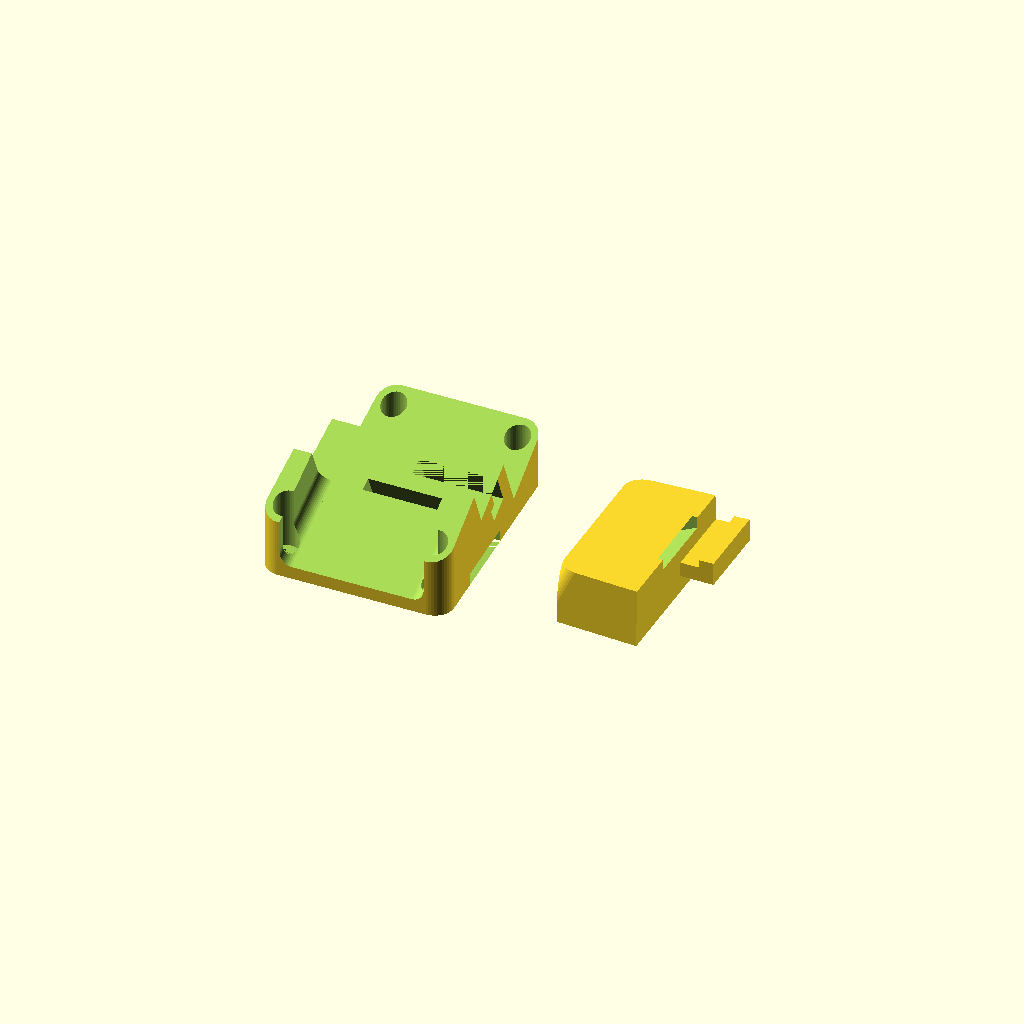
Cell 1: rendered with the file's own defaults.
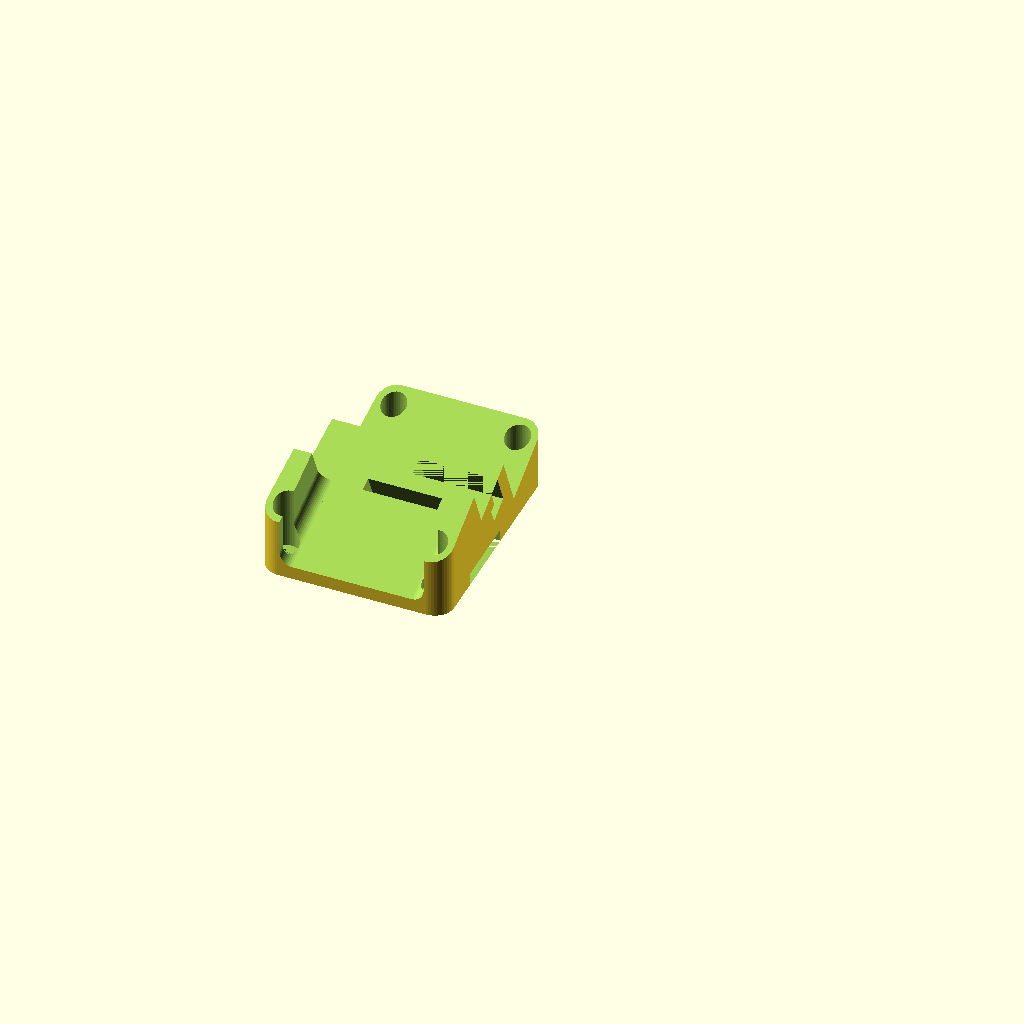
Cell 2: Parts_to_print = "Base" (everything else at default).
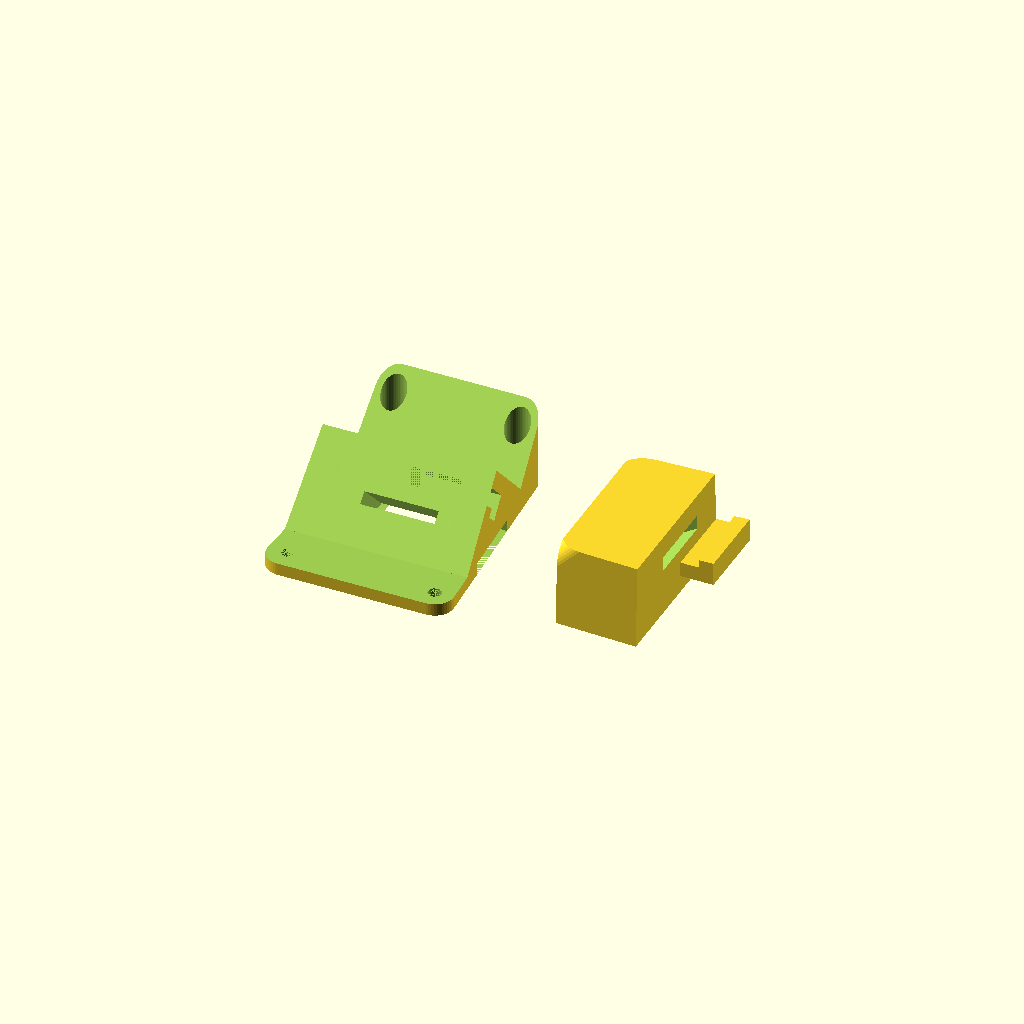
Cell 3: the same model with angle = 45.
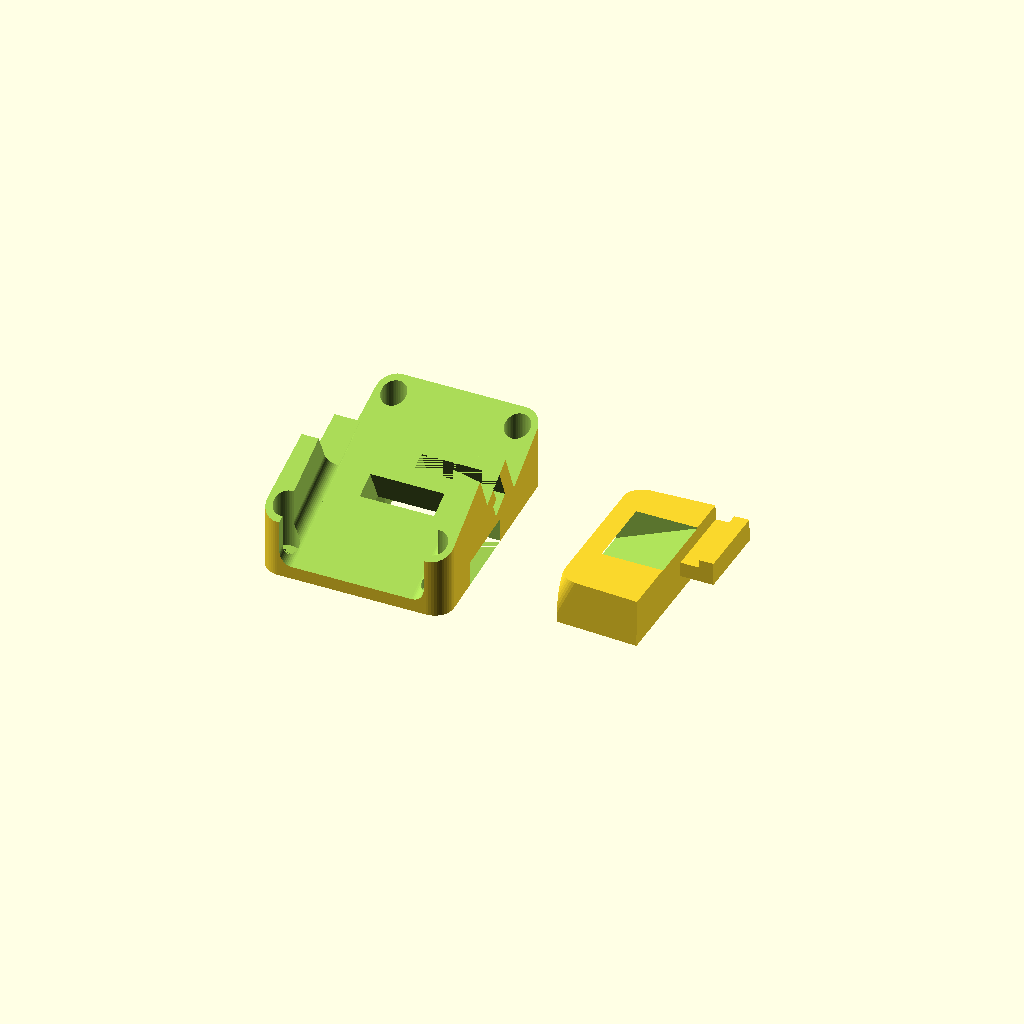
Cell 4: velcro_thickness = 6 (everything else at default).
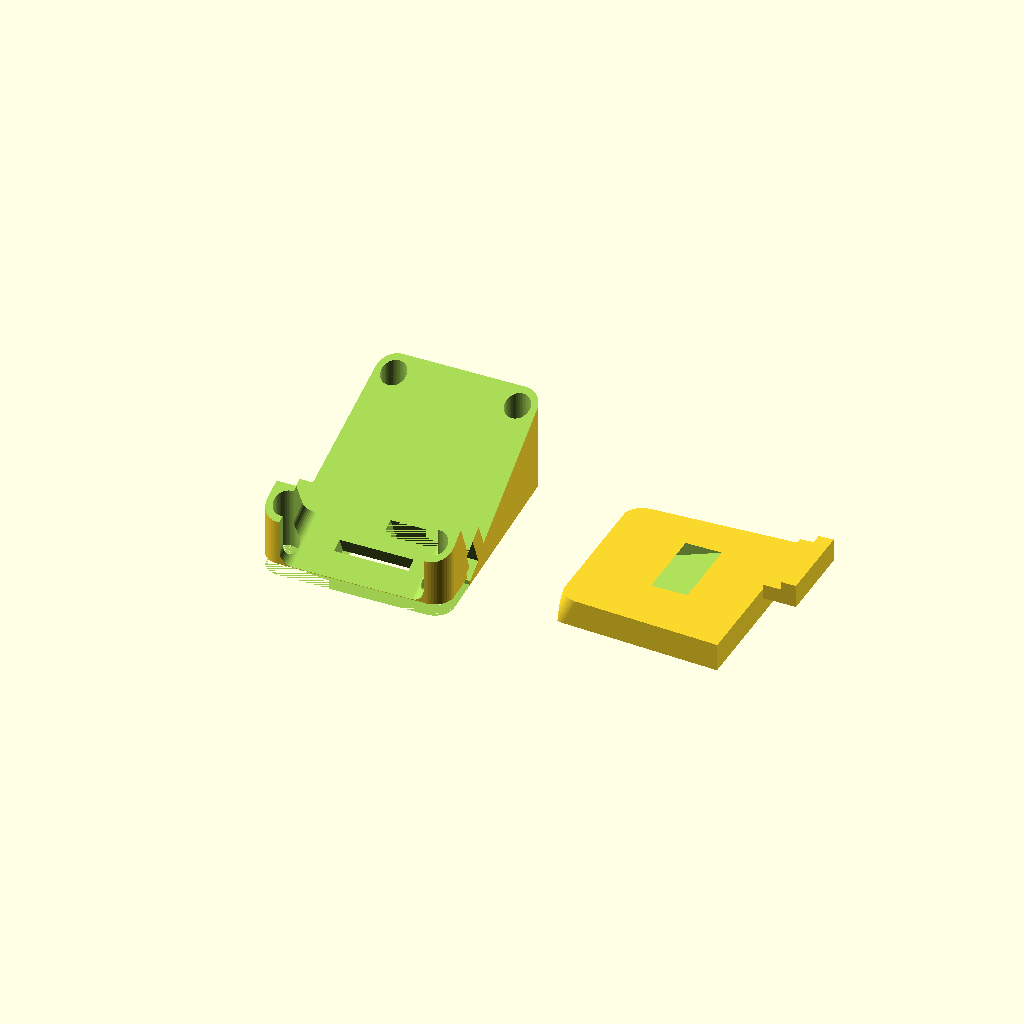
Cell 5: the same model with camera_depth = 40.
One fixed orthographic camera (rotation 55°, 0°, 25°; colour scheme Cornfield) for every cell.
The OpenSCAD source (scadFiles/1072340/1686638.scad):
//************************************************

// Customizable Miniquad Gopro & Mobius Mount

//

// Script written by Ulf Lindeström 2015-10-14

// 

// Feel free to do any changes you want, but

// please leave this section intact

//

// Creative Commons - Attribution - Non-Commercial

// 

// Please respect the license, dont sell this item

//************************************************



//******* Customizer parameters ******************



/* [Basic] */



//which part/parts do you need

Parts_to_print = "Both"; // [Both, Base, Wedge]

//Camera angle

angle = 25; // [15:45]

//Width of velcro strap

velcro_width = 18;

//Thickness of velcr0 strap

velcro_thickness = 3;

//GoPro (or similar) housing depth

camera_depth = 20;

//GoPro (or similar) housing height

camera_height = 40;

//cc distance between front holes



/* [Dimensions] */



front_cc = 30;

//cc distance between rear holes

rear_cc = 36;

//distance between front and rear holes

front_rear_cc = 49.5;

//Hole diameter for screws

hole_size = 3.2;

//Diameter of screw head

screw_head_size = 6;

//The amount of "meat" around the holes

edge_thickness = 3;

//Thickness of the base

base_thickness = 3;

//Margin, adjust if the parts dont slide together

margin = 0.4; 



//****************************************





//Nonadjustable parameters

velcroSupportThickness = angle < 20 ? 3: 4;   //Thickness of walls around the velcro

mobiusSupportHeight = 10*1;     //Height of the side support for the mobius

mobiusLength = 65*1;         //Length of mobius   

mobiusWidth = 35*1;         //Width of mobius

mobiusRadius = 3;           //the radius of the mobius edge



//Helpvalues

frontHeight = sin(angle)*mobiusLength+base_thickness;

goProFrontHeight = sin(angle)*camera_depth+base_thickness+velcro_thickness;

maxWidth = front_cc > rear_cc ? front_cc + hole_size + edge_thickness*2 : rear_cc + hole_size + edge_thickness*2;

totDepth = front_rear_cc + hole_size + edge_thickness*2;

goproSolidBackHeight = (frontHeight-goProFrontHeight)*cos(angle);



module createBase()

{

    supportOffset = camera_depth + (goproSolidBackHeight)*tan(angle) + goproSolidBackHeight + margin/2;

        

    intersection()

    {

        difference()

        {

            translate([-maxWidth/2, -totDepth/2,0])

            cube([maxWidth,totDepth,frontHeight*2]);            

            union()

            {

                translate([-front_cc/2, front_rear_cc/2,0])

                cylinder(h=base_thickness, r=hole_size/2);

                translate([front_cc/2, front_rear_cc/2,0])

                cylinder(h=base_thickness, r=hole_size/2);

                translate([rear_cc/2, -front_rear_cc/2,0])

                cylinder(h=base_thickness, r=hole_size/2);

                translate([-rear_cc/2, -front_rear_cc/2,0])

                cylinder(h=base_thickness, r=hole_size/2);

                translate([-front_cc/2, front_rear_cc/2,base_thickness])

                cylinder(h=frontHeight*2, r=screw_head_size/2);

                translate([front_cc/2, front_rear_cc/2,base_thickness])

                cylinder(h=frontHeight*2, r=screw_head_size/2);

                translate([rear_cc/2, -front_rear_cc/2,base_thickness])

                cylinder(h=frontHeight*2, r=screw_head_size/2);

                translate([-rear_cc/2, -front_rear_cc/2,base_thickness])

                cylinder(h=frontHeight*2, r=screw_head_size/2);

                yoffset = supportOffset < (mobiusLength-10) ? supportOffset : mobiusLength;

                translate([-maxWidth/2, front_rear_cc/2+hole_size/2+edge_thickness,frontHeight])            rotate([angle, 0, 0])

                

                

                

                translate([0,-yoffset,0])

                cube([maxWidth,mobiusLength*2,frontHeight*2]);

                tempDepth = mobiusLength*cos(angle);                

                

                if( tempDepth < totDepth)

                {

                    translate([-maxWidth/2, -totDepth/2-1,base_thickness])

                    cube([maxWidth, totDepth-tempDepth+1,frontHeight*2]);

                }

                

                translate([0,totDepth/2,frontHeight])

                rotate([angle-90,0,0])

                union()

                {

                    translate([-(mobiusWidth-(mobiusRadius*2))/2,0,0])            

                    translate([0,-mobiusRadius,-mobiusLength/2])

                    cylinder(r=mobiusRadius, h=mobiusLength, center = true);                    translate([(mobiusWidth-(mobiusRadius*2))/2,0,0])                    translate([0,-mobiusRadius,-mobiusLength/2])

                    cylinder(r=mobiusRadius, h=mobiusLength, center = true);

                    translate([0,-(mobiusRadius+(mobiusSupportHeight/2)),-mobiusLength/2])                 

                    cube(size = [mobiusWidth, mobiusSupportHeight, mobiusLength], center = true);

                    translate([0,-mobiusRadius,-mobiusLength/2])

                    cube(size = [mobiusWidth-mobiusRadius*2, mobiusRadius*2, mobiusLength], center = true);

                    translate([-maxWidth/2,0,0])

                    rotate([-(angle-90)+angle, 0, 0])

                    translate([0,-mobiusLength,mobiusSupportHeight])

                    cube([maxWidth,mobiusLength,frontHeight*2]);

                }

                

                translate([-maxWidth/2, totDepth/2, goProFrontHeight])

                rotate([angle,0,0])

                translate([0, -camera_depth, 0])

                union()

                {

                    cube([maxWidth,camera_depth*3,frontHeight]);

                    translate([0, -velcroSupportThickness*2,goproSolidBackHeight-velcroSupportThickness*2])

                    union()

                    {

                        cube([maxWidth/2-velcroSupportThickness/2,velcroSupportThickness*2,velcroSupportThickness]);

                        translate([0, 0,-velcroSupportThickness/2])

                        cube([maxWidth/2-velcroSupportThickness/2,velcroSupportThickness,velcroSupportThickness*1.5]);

                    }

                    translate([maxWidth/2+velcroSupportThickness/2, -velcroSupportThickness*2, goproSolidBackHeight-velcroSupportThickness*2])

                    union()

                    {

                        cube([maxWidth/2-velcroSupportThickness/2,velcroSupportThickness,velcroSupportThickness*2]);

                        translate([0, -velcroSupportThickness/2, 0])

                        cube([maxWidth/2-velcroSupportThickness/2,velcroSupportThickness*1.5,velcroSupportThickness]);

                    }

                }

                

                

                

            }

        }

        linear_extrude(height=frontHeight*2)

        {

            hull()

            {

                polygon([   [-front_cc/2, front_rear_cc/2],

                            [front_cc/2, front_rear_cc/2],

                            [rear_cc/2, -front_rear_cc/2],

                            [-rear_cc/2, -front_rear_cc/2]]);

                

                translate([-front_cc/2, front_rear_cc/2,0])

                circle(r=edge_thickness+hole_size/2);

                translate([front_cc/2, front_rear_cc/2,0])

                circle(r=edge_thickness+hole_size/2);

                translate([rear_cc/2, -front_rear_cc/2,0])

                circle(r=edge_thickness+hole_size/2);

                translate([-rear_cc/2, -front_rear_cc/2,0])

                circle(r=edge_thickness+hole_size/2);

            }

        }

    }

    

}



module addStrapHoles()

{

    difference()

    {

        children();

        union()

        {

            translate([0,totDepth/2,goProFrontHeight])

            rotate([angle,0,0])

            union()

            {

                translate([front_cc/2-velcro_width-screw_head_size/2-1,0,0])

                union()

                {

                    translate([0,-mobiusLength,-(velcroSupportThickness+velcro_thickness)])

                    cube([velcro_width,mobiusLength+1,velcro_thickness]);

                    translate([0,-camera_depth-velcroSupportThickness*3-velcro_thickness,goproSolidBackHeight-frontHeight])

                    cube([velcro_width,velcro_thickness,frontHeight+1]);

                    

                    tempZoffset = (goProFrontHeight-((camera_depth+velcroSupportThickness*3+velcro_thickness)*sin(angle)))/cos(angle);

                    translate([0,-camera_depth-velcroSupportThickness*3-velcro_thickness,-tempZoffset-1])

                    rotate([-angle,0,0])

                    cube([velcro_width,5*velcroSupportThickness,velcro_thickness+1]);

                }

                

            }

            

            translate([-maxWidth/2,totDepth/2-camera_depth*cos(angle)-velcroSupportThickness*2-velcro_width,0])

            cube([maxWidth,velcro_width,velcro_thickness]);

        }

    }

}



module createWedge()

{

    zOffset = goProFrontHeight-camera_depth*sin(angle);

    yOffset = totDepth/2-camera_depth*cos(angle);

        

    intersection()

    {

        translate([-maxWidth/2, -camera_depth, 0])

        union()

        {   

            {

                difference()

                {

                    union()

                    {

                        translate([0,margin/2, margin/2])

                        cube([maxWidth,camera_depth-margin/2,goproSolidBackHeight-margin/2]);

                        translate([0,-velcroSupportThickness*2+margin/2, goproSolidBackHeight-velcroSupportThickness*2+margin/2])

                        cube([maxWidth/2-velcroSupportThickness/2-margin/2,velcroSupportThickness*2,velcroSupportThickness-margin]);

                        translate([0,-velcroSupportThickness*2+margin/2, goproSolidBackHeight-velcroSupportThickness*2.5+margin/2])

                        cube([maxWidth/2-velcroSupportThickness/2-margin/2,velcroSupportThickness-margin,velcroSupportThickness/2]);

                    }

                    tempAngle = atan2(velcroSupportThickness*3,camera_height-goproSolidBackHeight);

                    translate([(maxWidth-front_cc)/2+screw_head_size/2+1, 0, goproSolidBackHeight-(velcroSupportThickness*3+velcro_thickness)])

                    rotate([tempAngle,0,0])

                    cube([velcro_width,camera_depth*2,velcro_thickness]);

                }

            }

        }

        rotate([-angle,0,0])

        translate([0,-totDepth/2,-goProFrontHeight])

        

        linear_extrude(height=frontHeight)

        {

            hull()

            {

                polygon([   [-front_cc/2, front_rear_cc/2],

                            [front_cc/2, front_rear_cc/2],

                            [rear_cc/2, -front_rear_cc/2],

                            [-rear_cc/2, -front_rear_cc/2]]);

                

                translate([-front_cc/2, front_rear_cc/2,0])

                circle(r=edge_thickness+hole_size/2);

                translate([front_cc/2, front_rear_cc/2,0])

                circle(r=edge_thickness+hole_size/2);

                translate([rear_cc/2, -front_rear_cc/2,0])

                circle(r=edge_thickness+hole_size/2);

                translate([-rear_cc/2, -front_rear_cc/2,0])

                circle(r=edge_thickness+hole_size/2);

            }

        }

    }    

}



$fn=48;

if( Parts_to_print == "Both" || Parts_to_print == "Base")

{

    addStrapHoles()

    {

        createBase();

    }

}

if( Parts_to_print == "Both" )

{

    translate([maxWidth,0,goproSolidBackHeight])

    rotate([0,180,90])

    createWedge();

} 

else if( Parts_to_print == "Wedge" )

{

    translate([-camera_depth/2,0,goproSolidBackHeight])

    rotate([0,180,90])

    createWedge();

}



//Testfitting*****



/*

//Mobius

translate([0,totDepth/2,goProFrontHeight])

rotate([angle,0,0])

createWedge();

*/

/*

//GoPro

translate([0,totDepth/2,goProFrontHeight])

rotate([angle,0,0])

translate([0,-camera_depth-goproSolidBackHeight,goproSolidBackHeight+camera_depth])

rotate([90,0,180])

createWedge();

*/

//**********
Parameter table extracted from the source (name, type, default, range or options):
Parts_to_print: string, default "Both", options "Both", "Base", "Wedge"
angle: number, default 25, range 15 to 45
velcro_width: number, default 18
velcro_thickness: number, default 3
camera_depth: number, default 20
camera_height: number, default 40
front_cc: number, default 30
rear_cc: number, default 36
front_rear_cc: number, default 49.5
hole_size: number, default 3.2
screw_head_size: number, default 6
edge_thickness: number, default 3
base_thickness: number, default 3
margin: number, default 0.4
mobiusRadius: number, default 3
